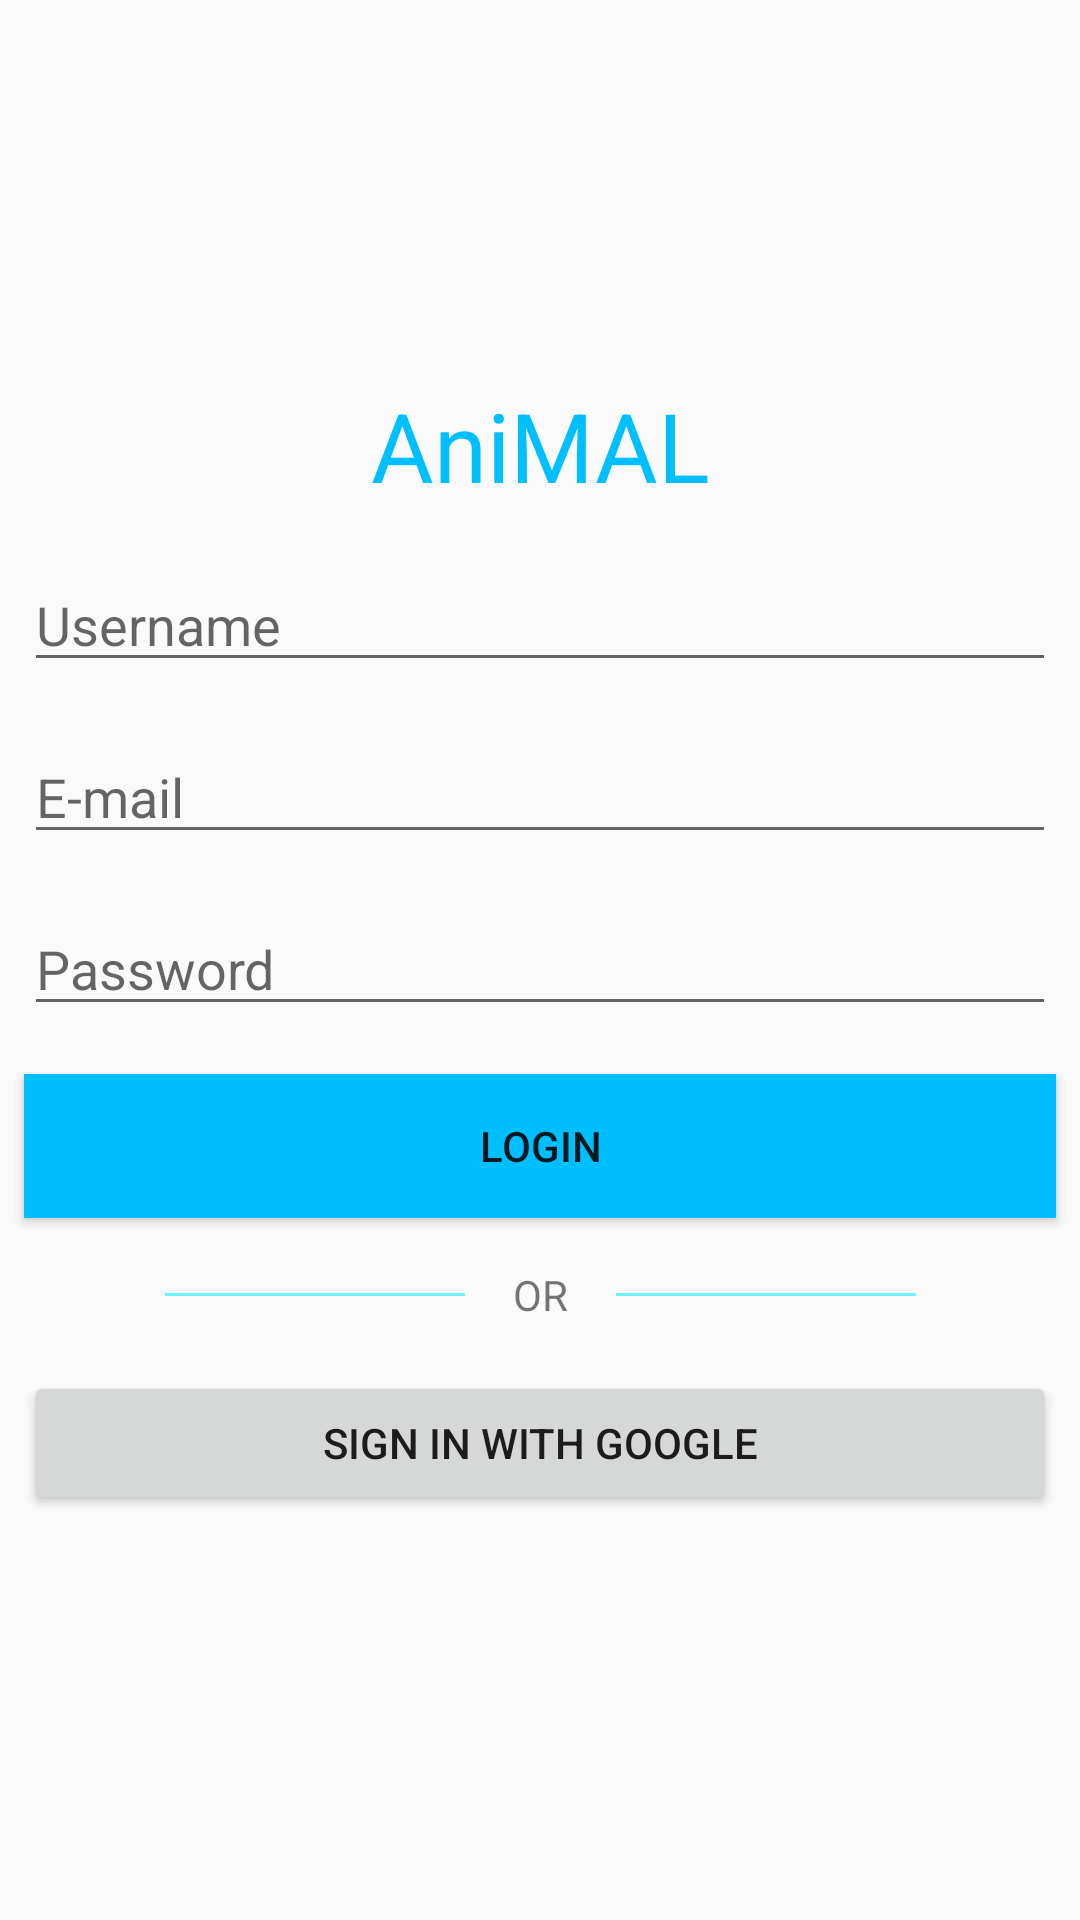

Layout XML and referenced resources for this Android screen:
<!-- AndroidManifest.xml: application theme AppTheme -->
<!-- res/layout/activity_login.xml -->
<?xml version="1.0" encoding="utf-8"?>
<android.support.constraint.ConstraintLayout xmlns:android="http://schemas.android.com/apk/res/android"
    xmlns:app="http://schemas.android.com/apk/res-auto"
    xmlns:tools="http://schemas.android.com/tools"
    android:layout_width="match_parent"
    android:layout_height="match_parent"
    tools:context=".feature.authentication.LoginActivity">

    

    <TextView
        android:id="@+id/login_app_name_text"
        android:layout_width="wrap_content"
        android:layout_height="wrap_content"
        android:layout_marginBottom="@dimen/margin_8dp"
        android:text="@string/app_name"
        android:layout_marginStart="@dimen/margin_8dp"
        android:layout_marginEnd="@dimen/margin_8dp"
        app:layout_constraintVertical_chainStyle="packed"
        app:layout_constraintBottom_toTopOf="@+id/login_username_edit"
        app:layout_constraintEnd_toEndOf="parent"
        app:layout_constraintStart_toStartOf="parent"
        app:layout_constraintTop_toTopOf="parent"
        style="@style/AppNameStyle" />

    <EditText
        android:id="@+id/login_username_edit"
        android:layout_width="0dp"
        android:layout_height="wrap_content"
        android:layout_margin="@dimen/margin_8dp"
        android:hint="@string/username"
        android:lines="@integer/edit_single_line"
        android:maxLines="@integer/edit_single_line"
        android:inputType="text"
        app:layout_constraintBottom_toTopOf="@+id/login_email_edit"
        app:layout_constraintEnd_toEndOf="parent"
        app:layout_constraintStart_toStartOf="parent"
        app:layout_constraintTop_toBottomOf="@+id/login_app_name_text" />

    <EditText
        android:id="@+id/login_email_edit"
        android:layout_width="0dp"
        android:layout_height="wrap_content"
        android:layout_margin="@dimen/margin_8dp"
        android:hint="@string/email"
        android:lines="@integer/edit_single_line"
        android:maxLines="@integer/edit_single_line"
        android:inputType="textEmailAddress"
        app:layout_constraintBottom_toTopOf="@+id/login_password_edit"
        app:layout_constraintEnd_toEndOf="parent"
        app:layout_constraintStart_toStartOf="parent"
        app:layout_constraintTop_toBottomOf="@+id/login_username_edit" />

    <EditText
        android:id="@+id/login_password_edit"
        android:layout_width="0dp"
        android:layout_height="wrap_content"
        android:layout_margin="@dimen/margin_8dp"
        android:hint="@string/password"
        android:inputType="textPassword"
        app:layout_constraintBottom_toTopOf="@+id/login_sign_in_button"
        app:layout_constraintEnd_toEndOf="parent"
        app:layout_constraintStart_toStartOf="parent"
        app:layout_constraintTop_toBottomOf="@+id/login_email_edit" />

    <Button
        android:id="@+id/login_sign_in_button"
        android:layout_width="0dp"
        android:layout_height="wrap_content"
        android:layout_margin="@dimen/margin_8dp"
        android:text="@string/login"
        android:textAllCaps="true"
        android:background="@color/colorPrimary"
        app:layout_constraintBottom_toTopOf="@+id/login_or_text"
        app:layout_constraintEnd_toEndOf="parent"
        app:layout_constraintStart_toStartOf="parent"
        app:layout_constraintTop_toBottomOf="@+id/login_password_edit" />

    <TextView
        android:id="@+id/login_or_text"
        android:layout_width="wrap_content"
        android:layout_height="wrap_content"
        android:layout_margin="@dimen/margin_8dp"
        android:text="@string/or"
        android:textAllCaps="true"
        app:layout_constraintBottom_toTopOf="@+id/login_google_sign_in"
        app:layout_constraintEnd_toStartOf="@+id/login_right_divider"
        app:layout_constraintStart_toEndOf="@+id/login_left_divider"
        app:layout_constraintTop_toBottomOf="@+id/login_sign_in_button" />

    <View
        android:id="@+id/login_left_divider"
        android:background="@color/colorPrimaryLight"
        android:layout_width="100dp"
        android:layout_height="1dp"
        android:layout_margin="@dimen/margin_8dp"
        app:layout_constraintBottom_toBottomOf="@+id/login_or_text"
        app:layout_constraintEnd_toStartOf="@+id/login_or_text"
        app:layout_constraintStart_toEndOf="parent"
        app:layout_constraintTop_toTopOf="@+id/login_or_text" />

    <View
        android:id="@+id/login_right_divider"
        android:background="@color/colorPrimaryLight"
        android:layout_width="100dp"
        android:layout_height="1dp"
        android:layout_margin="@dimen/margin_8dp"
        app:layout_constraintBottom_toBottomOf="@+id/login_or_text"
        app:layout_constraintEnd_toStartOf="parent"
        app:layout_constraintStart_toEndOf="@+id/login_or_text"
        app:layout_constraintTop_toTopOf="@+id/login_or_text" />

    <Button
        android:id="@+id/login_google_sign_in"
        android:layout_width="0dp"
        android:layout_height="wrap_content"
        android:layout_margin="@dimen/margin_8dp"
        android:text="@string/google_sign_in"
        app:layout_constraintBottom_toBottomOf="parent"
        app:layout_constraintEnd_toEndOf="parent"
        app:layout_constraintStart_toStartOf="parent"
        app:layout_constraintTop_toBottomOf="@+id/login_or_text" />

</android.support.constraint.ConstraintLayout>
<!-- resources referenced by this layout -->
<resources>
  <color name="colorPrimary">#00bfff</color>
  <color name="colorPrimaryLight">#6af2ff</color>
  <dimen name="margin_8dp">8dp</dimen>
  <integer name="edit_single_line">1</integer>
  <string name="app_name">AniMAL</string>
  <string name="email">E-mail</string>
  <string name="google_sign_in">Sign In with Google</string>
  <string name="image_description_logo">Site Logo</string>
  <string name="login">Login</string>
  <string name="or">or</string>
  <string name="password">Password</string>
  <string name="username">Username</string>
  <style name="AppNameStyle" parent="AppTheme">
          <item name="android:textSize">32sp</item>
          <item name="android:textColor">@color/colorPrimary</item>
      </style>
  <style name="AppTheme" parent="Theme.AppCompat.Light.DarkActionBar">
          
          <item name="colorPrimary">@color/colorPrimary</item>
          <item name="colorPrimaryDark">@color/colorPrimaryDark</item>
          <item name="colorAccent">@color/colorAccent</item>
  
          <item name="windowNoTitle">true</item>
          <item name="windowActionBar">false</item>
      </style>
  <color name="colorPrimaryDark">#008fcc</color>
  <color name="colorAccent">#ff5100</color>
</resources>
